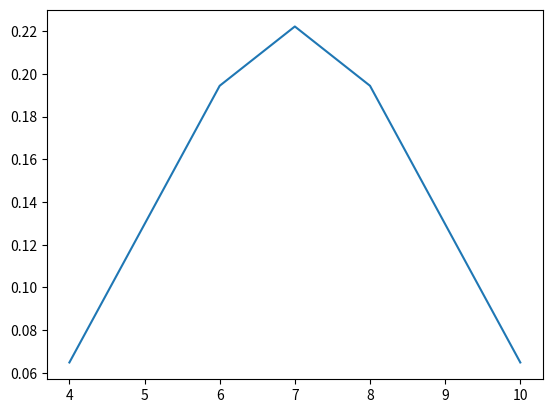

Here is the Python script that generated this plot:
import numpy as np
import matplotlib.pyplot as plt

from scipy.special import binom
from fractions import Fraction

x = np.array([binom(14, n) for n in range(4, 10+1)])
x = x / sum(x)
print(x)

plt.plot(np.arange(len(x))+4, x)
plt.show()